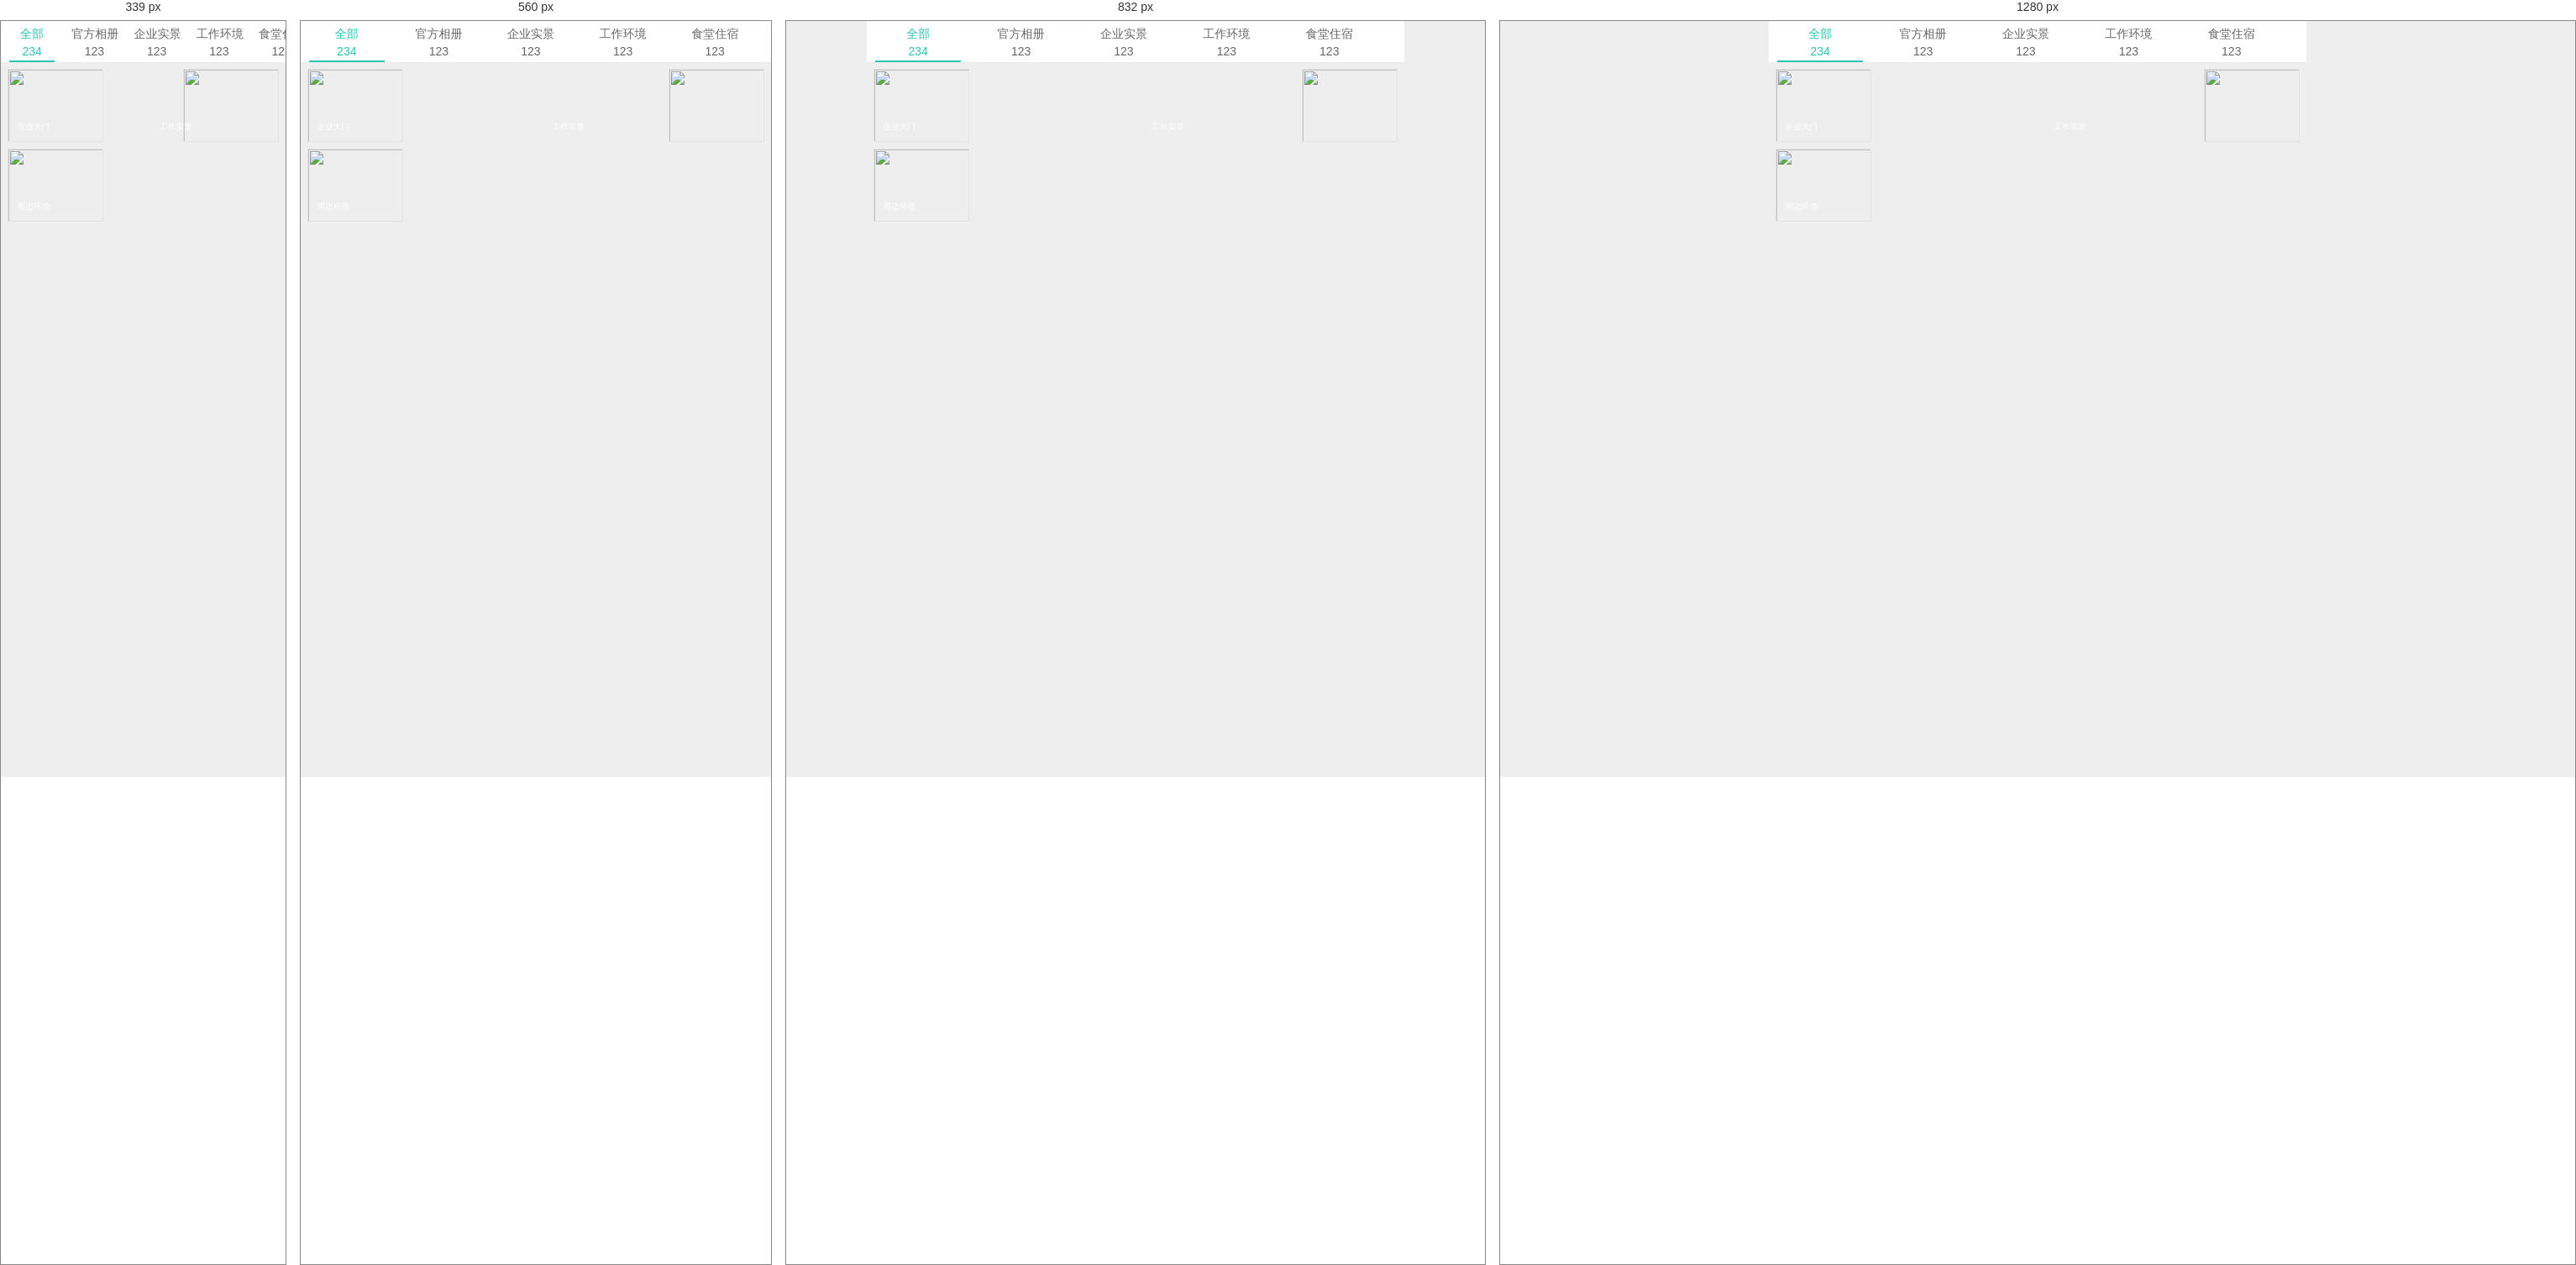
Rendered at 339 px, 560 px, 832 px and 1280 px, left to right.

<!-- file: new_file.html -->
<!DOCTYPE html>
<html>
<head>
<title>企业相册 - 手机优蓝网</title>
<meta name="keywords" content=""/>
<meta name="description" content=""/>
<meta charset="utf-8"/>
<meta name="viewport" content="initial-scale=1.0,maximum-scale=1.0,minimum-scale=1.0,user-scalable=no"/>
<meta content="telephone=no" name="format-detection"/>
<link rel="stylesheet" type="text/css" href="css/main.css"/>
<link rel="stylesheet" type="text/css" href="css/style.css"/>
<link rel="stylesheet" href="css/swiper.min.css" />
<style>
html,body{background-color:#fff;}
body{-webkit-overflow-scrolling: touch;}
/*album-list*/
.album-list{max-width:640px;margin:0 auto;padding-bottom:20px;}
.album-list .album-content li{position:relative;width:50%;height:21.5rem;float:left;}
.album-list .album-content li img{width:7.15rem;height:24.5rem !important;box-sizing:border-box;border:1px solid #e3e3e3;}
.album-list .opacity-text{text-align: left;font-size:0.6rem;}
.mask-layer-2 img{position: absolute;top: 50%;left: 50%;margin-left: -24rem;margin-top: -19rem;width: 48rem;height: 38rem;box-sizing: border-box;}
.image-box{display: none;}
.image-box .bottom {bottom: 0px !important;}
.image-box .content {padding-bottom: 0px !important;}
.image-box {top: 0 !important;}
.album-content .content-item>ul{padding:0.5rem;}
.album-list .album-content li:nth-child(even){text-align: right;}
.album-list .album-content li:nth-child(even) .opacity-text{left: 0.6rem;bottom: 0.2rem;}
.album-list .album-content li:nth-child(odd){text-align: left;}
.album-list .album-content li:nth-child(odd) .opacity-text{left: 0.1rem;bottom: 0.2rem;}
.album-list .album-content li, .album-list .album-content li img{height:5.45rem !important;}
.album-list .album-content li{margin-bottom: 0.5rem;position:relative;}
</style>
<script>
//高清缩放解决方案（单位rem）
!function(x) {  
function w() {  
    var a = r.getBoundingClientRect().width;  
    a / v > 640 && (a = 640 * v), x.rem = a / 16, r.style.fontSize = x.rem + "px"  
}  
var v, u, t, s = x.document, r = s.documentElement, q = s.querySelector('meta[name="viewport"]');  
if (q) {  
    var o = q.getAttribute("content").match(/initial\-scale=(["‘]?)([\d\.]+)\1?/);  
    o && (u = parseFloat(o[2]), v = parseInt(1 / u))  
}  
if (!v && !u) {  
    var n = (x.navigator.appVersion.match(/android/gi), x.navigator.appVersion.match(/iphone/gi)), v = x.devicePixelRatio;  
    v = n ? v >= 3 ? 3 : v >= 2 ? 2 : 1 : 1, u = 1 / v  
}  
if (r.setAttribute("data-dpr", v), !q) {  
    if (q = s.createElement("meta"), q.setAttribute("name", "viewport"), q.setAttribute("content", "initial-scale=" + u + ", maximum-scale=" + u + ", minimum-scale=" + u + ", user-scalable=no"), r.firstElementChild) {  
        r.firstElementChild.appendChild(q)  
    } else {  
        var m = s.createElement("div");  
        m.appendChild(q), s.write(m.innerHTML)  
    }  
}  
x.dpr = v, x.addEventListener("resize", function() {  
    clearTimeout(t), t = setTimeout(w, 300)  
}, !1), x.addEventListener("pageshow", function(b) {  
    b.persisted && (clearTimeout(t), t = setTimeout(w, 300))  
}, !1), "complete" === s.readyState ? s.body.style.fontSize = 12 * v + "px" : s.addEventListener("DOMContentLoaded", function() {  
    s.body.style.fontSize = 12 * v + "px"  
    }, !1), w()  
}(window);  
</script>
</head>
<body>
<!--page-wrapper-->
<div class="page-wrapper bg-gray">
	
    <!--album-list-->
    <div class="album-list m-class">
		<div class="album-tabs lst swiper-container swiper-container-horizontal" id="cover-wrapper">
			
			<ul class="outerScroll swiper-wrapper">
				<li class="swiper-slide active">
					<p>全部</p><p>234</p>
				</li>
				<li class="swiper-slide">
					<p>官方相册</p><p>123</p>
				</li>
				<li class="swiper-slide">
					<p>企业实景</p><p>123</p>
				</li>
				<li class="swiper-slide">
					<p>工作环境</p><p>123</p>
				</li>
				<li class="swiper-slide">
					<p>食堂住宿</p><p>123</p>
				</li>
				<li class="swiper-slide">
					<p>企业周边</p><p>123</p>
				</li>
			</ul>
							
			<!--<ul class="outerScroll swiper-wrapper">
            	<li class="swiper-slide active">
            		<p>全部</p><p>234</p>
            	</li>
            	<li class="swiper-slide">
            		<p>官方相册</p><p>123</p>
            	</li>
            	<li class="swiper-slide">
            		<p>企业实景</p><p>34</p>
            	</li>
            	<li class="swiper-slide">
            		<p>工作环境</p><p>54</p>
            	</li>
            	<li class="swiper-slide">
            		<p>食堂住宿</p><p>24</p>
            	</li>
            	<li class="swiper-slide">
            		<p>企业周边</p><p>23</p>
            	</li>
	        </ul>-->
    	</div>
    	
        <div class="album-content">
        	<div class="content-item active">
		        <ul class="clearfix">
		        	<li>
		                <img src="http://img.youlanw.com/1080/enterprise/album/201705261528376529ZX.jpg" alt=""/>
		                <span class="opacity-text">企业大门</span>
		            </li>
		            <li>
		                <img src="http://img.youlanw.com/1080/enterprise/album/201705261528376529ZX.jpg" alt=""/>
		                <span class="opacity-text">工作实景</span>
		            </li>
		            
		            <li>
		                <img src="http://img.youlanw.com/1080/enterprise/album/201705261528376529ZX.jpg" alt=""/>
		                <span class="opacity-text">周边环境</span>
		            </li>
		        </ul>
		    </div>
		   
            
        </div>
    	
	    
    </div>
    <!--/album-list-->

</div>
<!--查看大图模式-->
<div class="image-box">
	<div class="image-des"></div>
    <table class="content"><tr><td><img src=""/></td></tr></table>
    <div class="bottom">
    	<span class="close">返回</span>
        <span class="page-info">加载中...</span>
        <span class="prev"></span>
        <span class="next"></span>
    </div>
</div>

</body>
</html>


/* @media block from main.css */
@media all and (min-width:480px){.job-labels-2 li{width:25%;}}

/* @media block from main.css */
@media all and (min-width:640px){.job-labels-2 li{width:20%;}}

/* @media block from main.css */
@media all and (min-width:1024px){.job-labels-2 li{width:12.25%;}}

/* @media block from main.css */
@media all and (min-width:640px){.search-box .text{width:97%;}}

/* @media block from main.css */
@media all and (max-width:350px){.m-select-list.inline-3-2 li{width:50%;}}

/* @media block from main.css */
@media all and (max-width:390px){
.joblist-each{padding:10px 15px;}
.joblist-each .title,.joblist-each .company{font-size:14px;}
.joblist-each .company{margin:2px 0 2px 0;}
.joblist-each .salary{font-size:13px;color:#ff8822;}
.joblist-each .salary span{font-size:15px;}
.joblist-each .pic{position:absolute;right:15px;top:50%;margin-top:-28px;width:80px;height:60px;}
.joblist-each .welfare{color:#2bb7ab;border:1px solid #2bb7ab;position:absolute;top:55px;right:105px;height:20px;line-height:20px;width:63px;text-align:center;font-size:12px;}
}

/* @media block from main.css */
@media all and (max-width:360px){
.quick-signup .bg{background-size:320px;}
}

/* @media block from main.css */
@media all and (max-width:480px){
.quick-signup .bg{background-size:400px;}
}

/* @media block from main.css */
@media all and (max-width:360px){
.reward .famous-ent-each li:nth-child(2),.reward .famous-ent-each li:nth-child(3),.reward .famous-ent-each li:nth-child(4){left:120px;}
}

/* @media block from main.css */
@media all and (min-width:480px){
.consultant{width:480px;}
}

/* @media block from main.css */
@media all and (min-width:640px){
.consultant{width:640px;}
}

/* @media block from main.css */
@media all and (min-width:640px){
.form-g-textarea{width:96%;padding:10px 2%;}
.form-g-input,.form-g-text{width:96%;padding:0 2%;}
.form-g-input-2,.form-g-text-2{width:96%;padding:17px 2%;}
.form-g-text.special{padding:10px 2%;}
}

/* @media block from main.css */
@media all and (min-width:640px){
.sex-radio-2{width:96%;left:2%;}
}

/* @media block from main.css */
@media all and (min-width:360px){
.gift-card .amount{top:10px;left:15px;font-size:20px;}
.gift-card .amount .text1{font-size:30px;}
.gift-card .amount .text2{font-size:24px;}	
}

/* @media block from main.css */
@media all and (min-width:480px){
.gift-card .amount{top:22px;left:20px;font-size:24px;}
.gift-card .amount .text1{font-size:34px;}
.gift-card .amount .text2{font-size:28px;}	
}

/* @media block from main.css */
@media all and (min-width:640px){
.gift-card .amount{top:28px;left:30px;font-size:28px;}
.gift-card .amount .text1{font-size:45px;}
.gift-card .amount .text2{font-size:32px;}	
}

/* @media block from style.css */
@media only screen and (min-width: 340px) and (max-width: 640px) {
	.recommend ul li img{right: 15px;}
}

/* @media block from style.css */
@media all and (max-width:390px){.joblist-each .days{bottom:18.5%}
}

/* @media block from style.css */
@media all and (max-width:390px){.joblist-each .welfare{top:59px}
}

/* @media block from style.css */
@media all and (max-width:359px){.job_each .info p .name{display:inline-block;white-space:nowrap;overflow:hidden;text-overflow:ellipsis;width:38%}
}

/* @media block from style.css */
@media all and (max-width:359px){.job-summary{padding-left:95px;font-size:13px;min-height:50px;border-bottom:1px solid #eee}
.tag-directly{font-size:13px}
.h1-g{font-size:16px}
.job-summary img{width:63px;height:47px}
.job-summary .salary{font-size:16px}
.job-labels-2 li span{width:72px;font-size:13px}
}

/* @media block from style.css */
@media all and (max-width:359px){.service-feature li span{vertical-align:middle;font-size:12px}
.service-feature{padding:0}
}

/* @media block from style.css */
@media all and (max-width:390px){.joblist-each .salary span{font-size:15px}
.joblist-each .company{margin:5px 0}
}

/* @media block from style.css */
@media only screen and (min-width:360px) {
	.comp-evaluate .evaluate-item .item-cont .img-ul img{width: 75px;height: 75px;}
}

/* @media block from style.css */
@media only screen and (max-width:410px) {
	.search-box-sty .change{width:20% !important;}
    .search-box-sty .inner{width:75% !important;}
}

/* @media block from style.css */
@media all and (max-width:390px){.joblist-sty .joblist-each{padding:15px 15px 15px 111px;position:relative}
}

/* @media block from style.css */
@media all and (max-width:390px){
.joblist-new .joblist-each .comp-pic{top: 13px;}
.joblist-new .joblist-each .label{top: 13px;}
.joblist-new .joblist-each .location{bottom: 10px;}
}